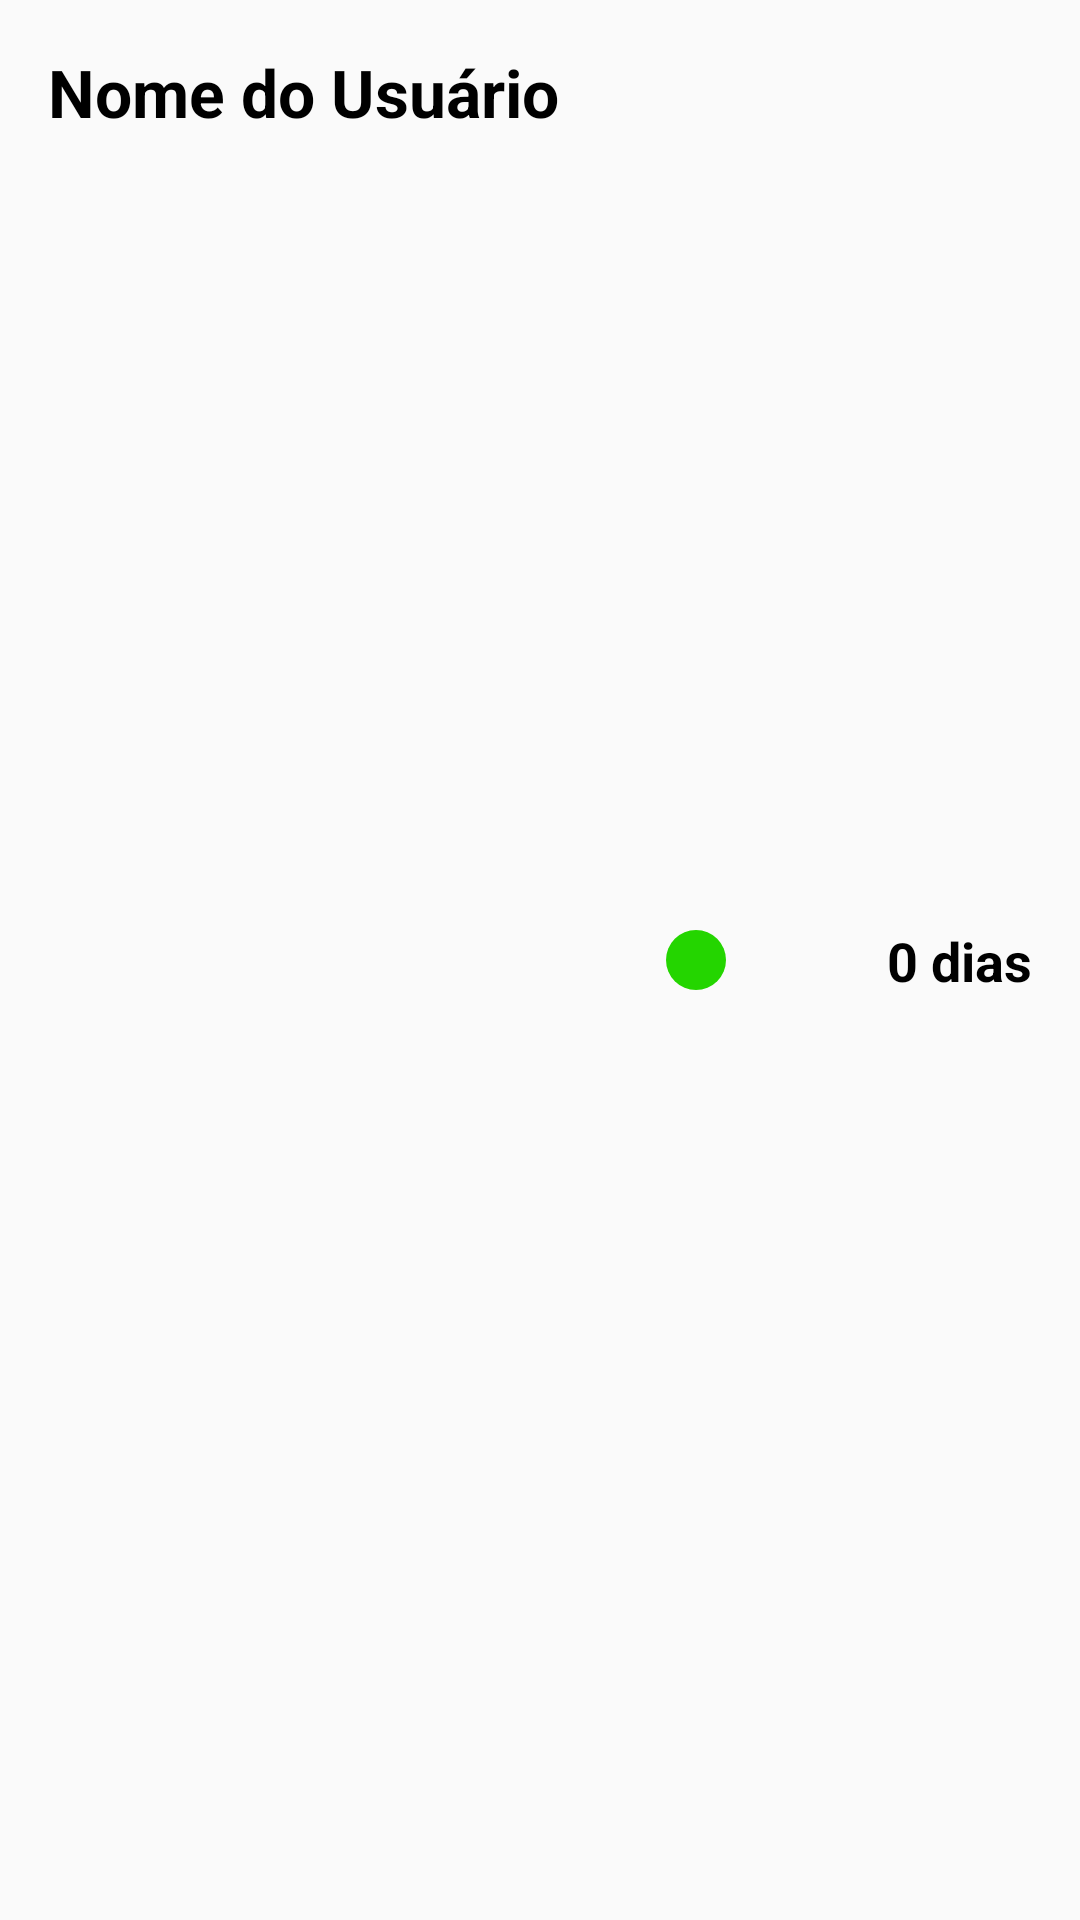

Android layout source for this screen:
<!-- AndroidManifest.xml: application theme Theme.McPlay -->
<!-- res/layout/card_user.xml -->
<androidx.constraintlayout.widget.ConstraintLayout xmlns:android="http://schemas.android.com/apk/res/android"
    xmlns:app="http://schemas.android.com/apk/res-auto"
    android:id="@+id/card_select"
    android:layout_width="match_parent"
    android:layout_height="wrap_content"
    android:layout_marginHorizontal="15dp"
    android:layout_marginVertical="5dp"
    android:background="@drawable/border_to_cards"
    android:clickable="true"
    android:orientation="vertical"
    android:padding="16dp">

    <TextView
        android:id="@+id/name"
        android:layout_width="wrap_content"
        android:layout_height="wrap_content"
        android:text="Nome do Usuário"
        android:textSize="22dp"
        android:textStyle="bold"
        app:layout_constraintStart_toStartOf="parent"
        app:layout_constraintTop_toTopOf="parent" />

    <ImageView
        android:id="@+id/status"
        android:layout_width="wrap_content"
        android:layout_height="wrap_content"
        android:src="@drawable/status_on"
        android:layout_marginEnd="100dp"
        app:layout_constraintBottom_toBottomOf="parent"
        app:layout_constraintEnd_toEndOf="parent"
        app:layout_constraintTop_toTopOf="parent" />

    <TextView
        android:id="@+id/restDays"
        android:layout_width="wrap_content"
        android:layout_height="wrap_content"
        android:text="0 dias"
        android:textSize="18dp"
        android:textStyle="bold"
        app:layout_constraintBottom_toBottomOf="parent"
        app:layout_constraintEnd_toEndOf="parent"
        app:layout_constraintTop_toTopOf="parent" />

</androidx.constraintlayout.widget.ConstraintLayout>
<!-- resources referenced by this layout -->
<resources>
  <!-- drawable status_on (drawable) -->
  <vector android:height="24dp" android:tint="#24D500"
      android:viewportHeight="24" android:viewportWidth="24"
      android:width="24dp" xmlns:android="http://schemas.android.com/apk/res/android">
      <path android:fillColor="@android:color/white" android:pathData="M12,12m-10,0a10,10 0,1 1,20 0a10,10 0,1 1,-20 0"/>
  </vector>
  <style name="Theme.McPlay" parent="Theme.AppCompat.DayNight.NoActionBar">
          <item name="colorPrimary">@color/navbar_color</item>
          <item name="colorPrimaryDark">#000000</item>
          <item name="colorAccent">@color/navbar_color</item>
          <item name="android:textColor">@color/text_color</item>
      </style>
  <color name="navbar_color">#6500F3</color>
  <color name="text_color">#FF000000</color>
</resources>
